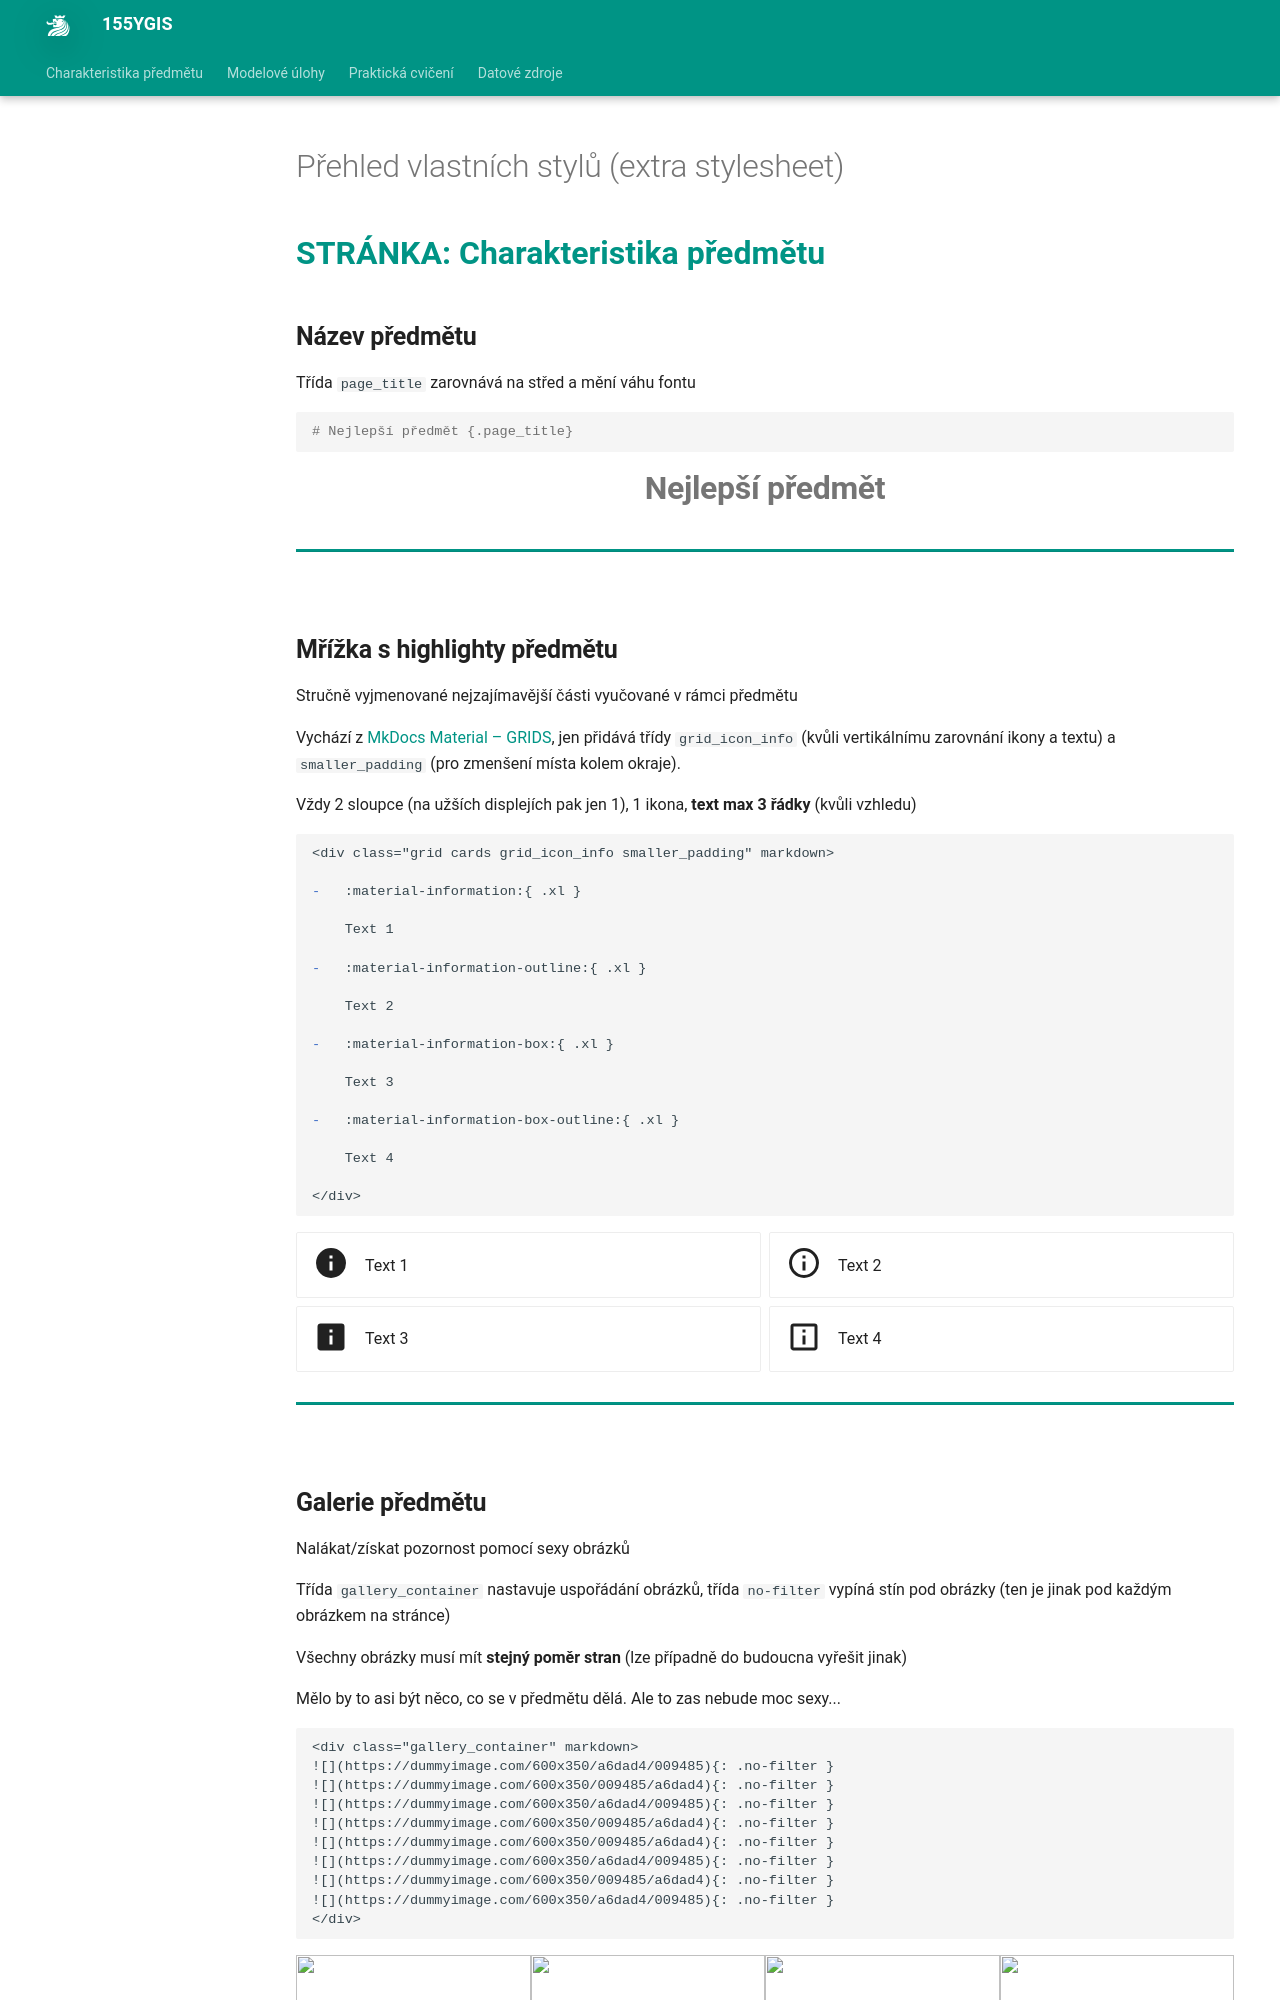

repository: k155cvut/ygis · page: custom_styles/index.html · generator: mkdocs

# Přehled vlastních stylů (extra stylesheet)

__STRÁNKA: Charakteristika předmětu__{style="font-size:200%;color:var(--md-primary-fg-color)"}

## Název předmětu

Třída `page_title` zarovnává na střed a mění váhu fontu

``` md
# Nejlepší předmět {.page_title}
```

# Nejlepší předmět {.page_title}

<hr class=level-1>

## Mřížka s highlighty předmětu

Stručně vyjmenované nejzajímavější části vyučované v rámci předmětu

Vychází z [MkDocs Material – GRIDS](https://squidfunk.github.io/mkdocs-material/reference/grids/), jen přidává třídy `grid_icon_info` (kvůli vertikálnímu zarovnání ikony a textu) a `smaller_padding` (pro zmenšení místa kolem okraje).

Vždy 2 sloupce (na užších displejích pak jen 1), 1 ikona, __text max 3 řádky__ (kvůli vzhledu)

``` md
<div class="grid cards grid_icon_info smaller_padding" markdown>

-   :material-information:{ .xl }

    Text 1

-   :material-information-outline:{ .xl }

    Text 2

-   :material-information-box:{ .xl }

    Text 3

-   :material-information-box-outline:{ .xl }

    Text 4

</div>

```

<div class="grid cards grid_icon_info smaller_padding" markdown> <!-- specificky format gridu (trida "grid_icon_info") na miru uvodni strance predmetu -->

-   :material-information:{ .xl }

    Text 1

-   :material-information-outline:{ .xl }

    Text 2

-   :material-information-box:{ .xl }

    Text 3

-   :material-information-box-outline:{ .xl }

    Text 4

</div>

<hr class=level-1>

## Galerie předmětu

Nalákat/získat pozornost pomocí sexy obrázků

Třída `gallery_container` nastavuje uspořádání obrázků, třída `no-filter` vypíná stín pod obrázky (ten je jinak pod každým obrázkem na stránce)

Všechny obrázky musí mít __stejný poměr stran__ (lze případně do budoucna vyřešit jinak)

Mělo by to asi být něco, co se v předmětu dělá. Ale to zas nebude moc sexy...

``` md
<div class="gallery_container" markdown>
![](https://dummyimage.com/600x350/a6dad4/009485){: .no-filter }
![](https://dummyimage.com/600x350/009485/a6dad4){: .no-filter }
![](https://dummyimage.com/600x350/a6dad4/009485){: .no-filter }
![](https://dummyimage.com/600x350/009485/a6dad4){: .no-filter }
![](https://dummyimage.com/600x350/009485/a6dad4){: .no-filter }
![](https://dummyimage.com/600x350/a6dad4/009485){: .no-filter }
![](https://dummyimage.com/600x350/009485/a6dad4){: .no-filter }
![](https://dummyimage.com/600x350/a6dad4/009485){: .no-filter }
</div>
```

<div class="gallery_container" markdown>
![](https://dummyimage.com/600x350/a6dad4/009485){: .no-filter }
![](https://dummyimage.com/600x350/009485/a6dad4){: .no-filter }
![](https://dummyimage.com/600x350/a6dad4/009485){: .no-filter }
![](https://dummyimage.com/600x350/009485/a6dad4){: .no-filter }
![](https://dummyimage.com/600x350/009485/a6dad4){: .no-filter }
![](https://dummyimage.com/600x350/a6dad4/009485){: .no-filter }
![](https://dummyimage.com/600x350/009485/a6dad4){: .no-filter }
![](https://dummyimage.com/600x350/a6dad4/009485){: .no-filter }
</div>

<hr class=level-1>

<br><br>



__OSTATNÍ STRÁNKY__{style="font-size:200%;color:var(--md-primary-fg-color)"}

## Horizontální oddělovače

### Normální:

```
---
```

---

### S většími mezerami:

```
<hr class=level-2>
```

<hr class=level-2>

### S většími mezerami a jinou barvou:

```
<hr class=level-1>
```

<hr class=level-1>

## Tlačítka
